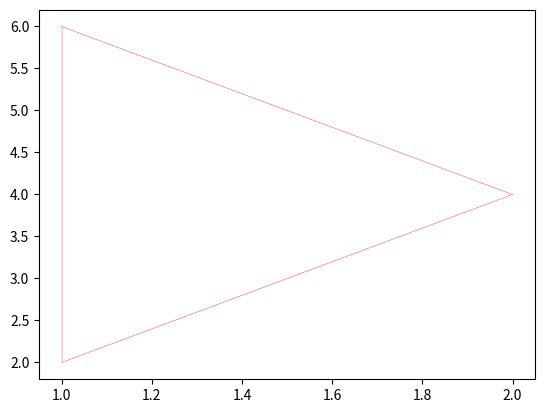

Write the Python code that produced this figure.
from math import pow, sqrt
import matplotlib.pyplot as plt


class Triangle:
    def __init__(self, a=(0, 0), b=(0, 1), c=(1, 0)):
        self.point_1 = a
        self.point_2 = b
        self.point_3 = c
        self.plot = plt

    def __repr__(self):
        return f"Trikampis A: {self.point_1}, B: {self.point_2}, C: {self.point_3}"

    def perimeter(self):
        # 1ma nuo self.point_1 iki self.point_2
        first_line = sqrt(pow(self.point_2[0] - self.point_1[0], 2) + pow(self.point_2[1] - self.point_1[1], 2))
        # 2a nuo self.point_2 iki self.point_3
        second_line = sqrt(pow(self.point_3[0] - self.point_2[0], 2) + pow(self.point_3[1] - self.point_2[1], 2))
        # 3ia nuo self.point_3 iki self.point_1
        third_line = sqrt(pow(self.point_1[0] - self.point_3[0], 2) + pow(self.point_1[1] - self.point_3[1], 2))
        perimeter = first_line + second_line + third_line
        return perimeter

    def plot_me(self):
        l1_x_values = [self.point_1[0], self.point_2[0]]
        l1_y_values = [self.point_1[1], self.point_2[1]]
        self.plot.plot(l1_x_values, l1_y_values, linewidth=0.25, color='red')
        l2_x_values = [self.point_2[0], self.point_3[0]]
        l2_y_values = [self.point_2[1], self.point_3[1]]
        self.plot.plot(l2_x_values, l2_y_values, linewidth=0.25, color='red')
        l3_x_values = [self.point_3[0], self.point_1[0]]
        l3_y_values = [self.point_3[1], self.point_1[1]]
        self.plot.plot(l3_x_values, l3_y_values, linewidth=0.25, color='red')
        self.plot.show()


if __name__ == "__main__":
    triangle_data = [
        ((1, 2), (1, 6), (2, 4)),
    ]
    new_triangles = []
    for t_data in triangle_data:
        a = t_data[0]
        b = t_data[1]
        c = t_data[2]
        naujas_trikampis = Triangle(a, b, c)
        new_triangles.append(naujas_trikampis)

    print(new_triangles)
    for triangle in new_triangles:
        print(triangle.perimeter())
        triangle.plot_me()

 # trikampis1 = Triangle()
# print(trikampis1.point_1, trikampis1.point_2, trikampis1.point_3)